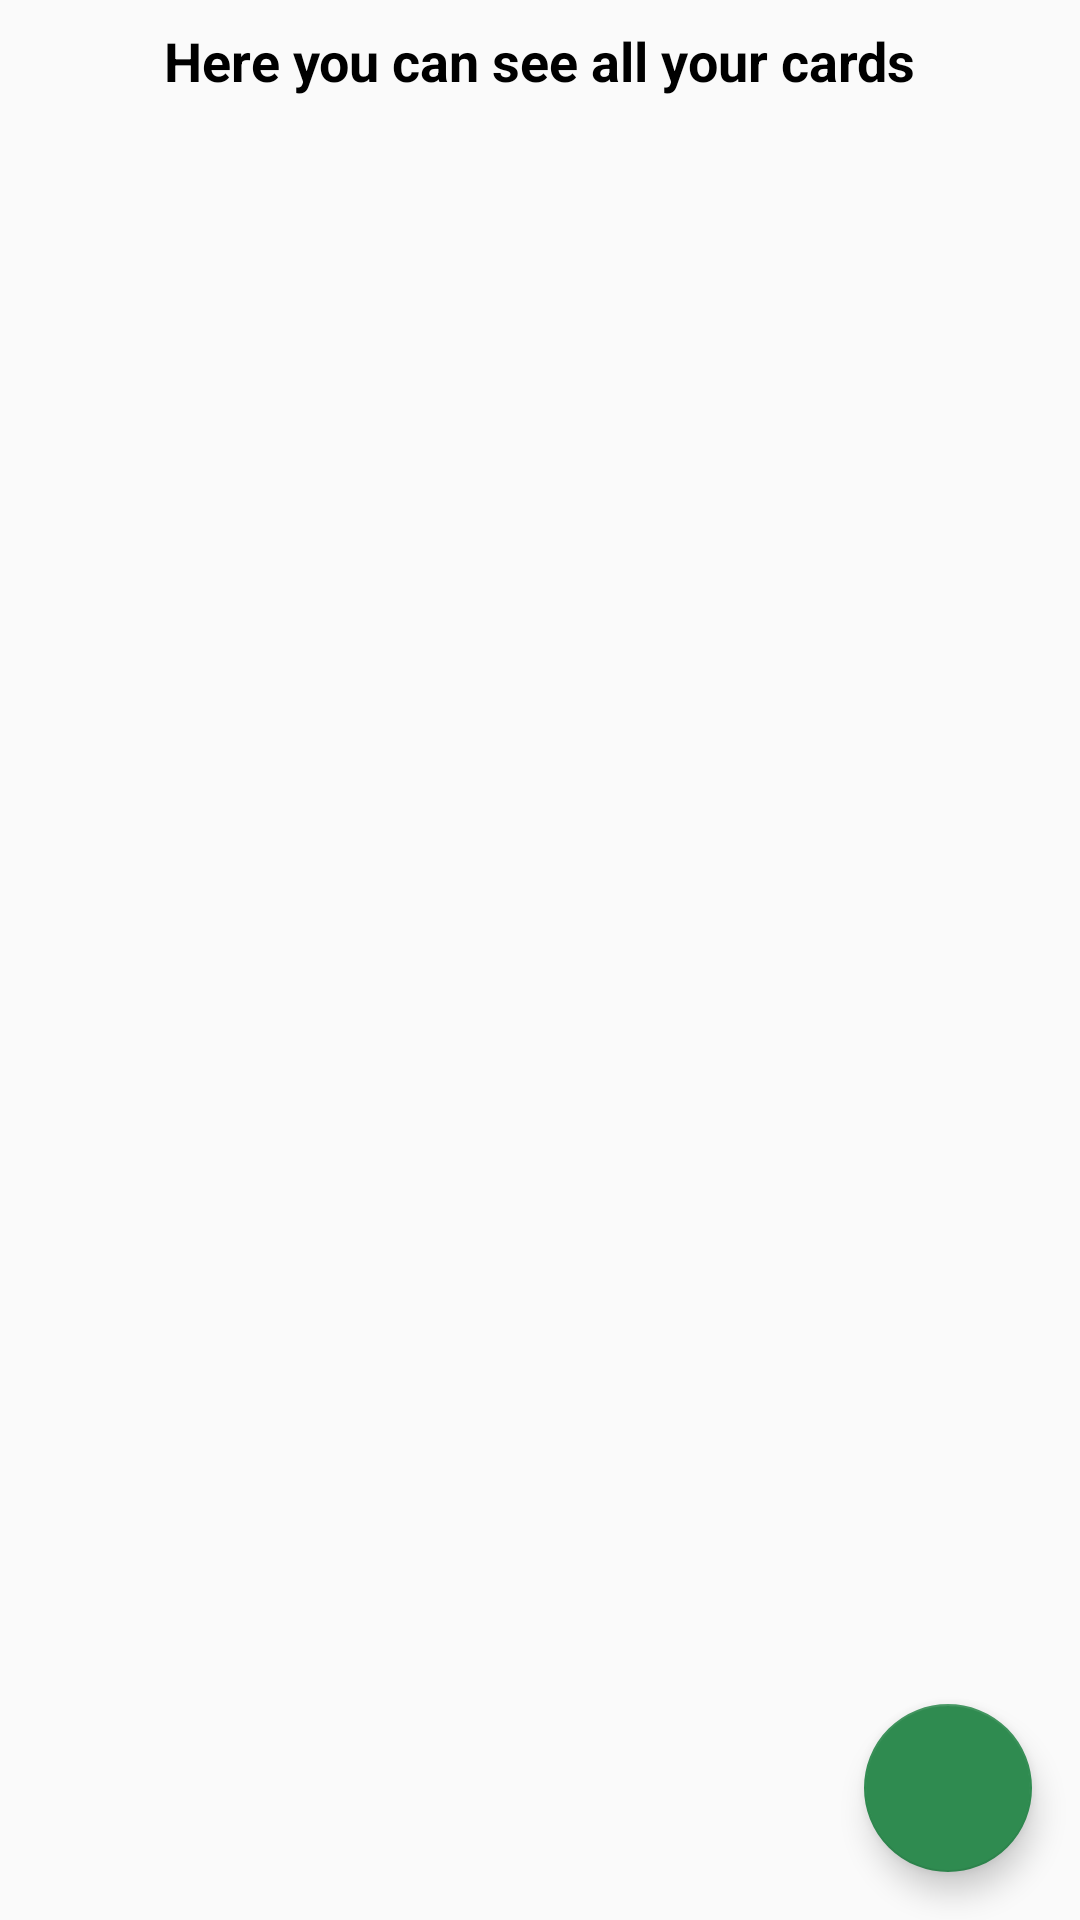

This screen was rendered from an Android layout file. Write that file and the resources it references.
<!-- AndroidManifest.xml: application theme AppTheme -->
<!-- res/layout/fragment_cards.xml -->
<?xml version="1.0" encoding="utf-8"?>
<androidx.constraintlayout.widget.ConstraintLayout xmlns:android="http://schemas.android.com/apk/res/android"
    xmlns:app="http://schemas.android.com/apk/res-auto"
    xmlns:tools="http://schemas.android.com/tools"
    android:layout_width="match_parent"
    android:layout_height="match_parent">

    <TextView
        android:id="@+id/txt_title_msg"
        android:layout_width="wrap_content"
        android:layout_height="wrap_content"
        android:layout_marginStart="8dp"
        android:layout_marginTop="8dp"
        android:layout_marginEnd="8dp"
        android:text="Here you can see all your cards"
        android:textAppearance="@android:style/TextAppearance.Holo.Medium"
        android:textColor="#000000"
        android:textStyle="bold"
        app:layout_constraintEnd_toEndOf="parent"
        app:layout_constraintStart_toStartOf="parent"
        app:layout_constraintTop_toTopOf="parent" />



    <ListView
        android:id="@+id/lst_cards"
        android:layout_width="0dp"
        android:layout_height="0dp"
        android:layout_marginBottom="16dp"
        android:layout_marginEnd="32dp"
        android:layout_marginStart="32dp"
        android:layout_marginTop="16dp"
        android:descendantFocusability="blocksDescendants"
        app:layout_constraintBottom_toBottomOf="parent"
        app:layout_constraintEnd_toEndOf="parent"
        app:layout_constraintHorizontal_bias="0.0"
        app:layout_constraintStart_toStartOf="parent"
        app:layout_constraintTop_toBottomOf="@+id/txt_title_msg" >


    </ListView>

    <com.google.android.material.floatingactionbutton.FloatingActionButton
        android:id="@+id/floating_action_btn"
        android:layout_width="wrap_content"
        android:layout_height="wrap_content"
        android:layout_gravity="bottom|end"
        android:layout_marginEnd="16dp"
        android:layout_marginBottom="16dp"
        app:backgroundTint="#2f8b50"
        app:layout_constraintBottom_toBottomOf="parent"
        app:layout_constraintEnd_toEndOf="parent"
        app:srcCompat="@drawable/plus_icon_24" />



</androidx.constraintlayout.widget.ConstraintLayout>
<!-- resources referenced by this layout -->
<resources>
  <style name="AppTheme" parent="Theme.AppCompat.Light.DarkActionBar">
          <item name="colorPrimary">@color/colorPrimary</item>
          <item name="colorPrimaryDark">@color/colorPrimaryDark</item>
          <item name="colorAccent">@color/colorAccent</item>
          <item name="android:textColor">@color/colorText</item>
          <item name="android:textColorHint">@color/colorText</item>
          <item name="colorControlNormal">@color/colorText</item>
          <item name="colorControlActivated">@color/colorText</item>
      </style>
  <color name="colorPrimary">#51d8c7</color>
  <color name="colorPrimaryDark">#51d8c7</color>
  <color name="colorAccent">#FFFFFF</color>
  <color name="colorText">#FFFFFF</color>
</resources>
